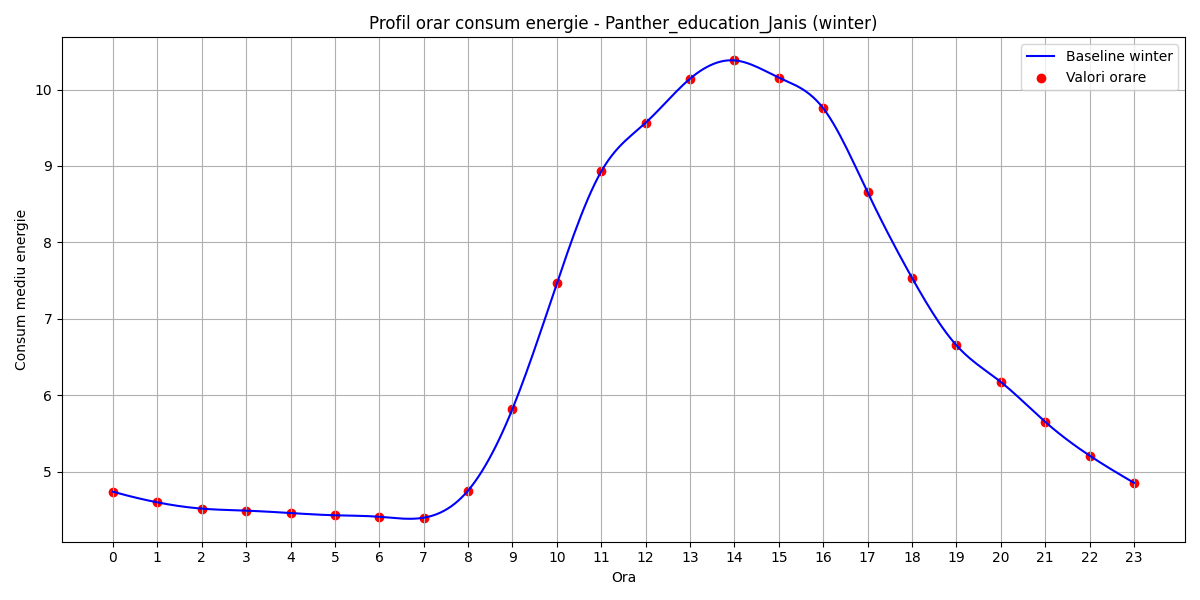

The data file committed next to this chart (first rows):
hour, B(t)
0, 4.74
1, 4.601
2, 4.519
3, 4.492
4, 4.461
5, 4.431
6, 4.412
7, 4.4
8, 4.755
9, 5.823
10, 7.463
11, 8.929
12, 9.565
13, 10.14
14, 10.38
15, 10.16
16, 9.755
17, 8.656
18, 7.537
19, 6.655
20, 6.176
21, 5.654
22, 5.212
23, 4.856
